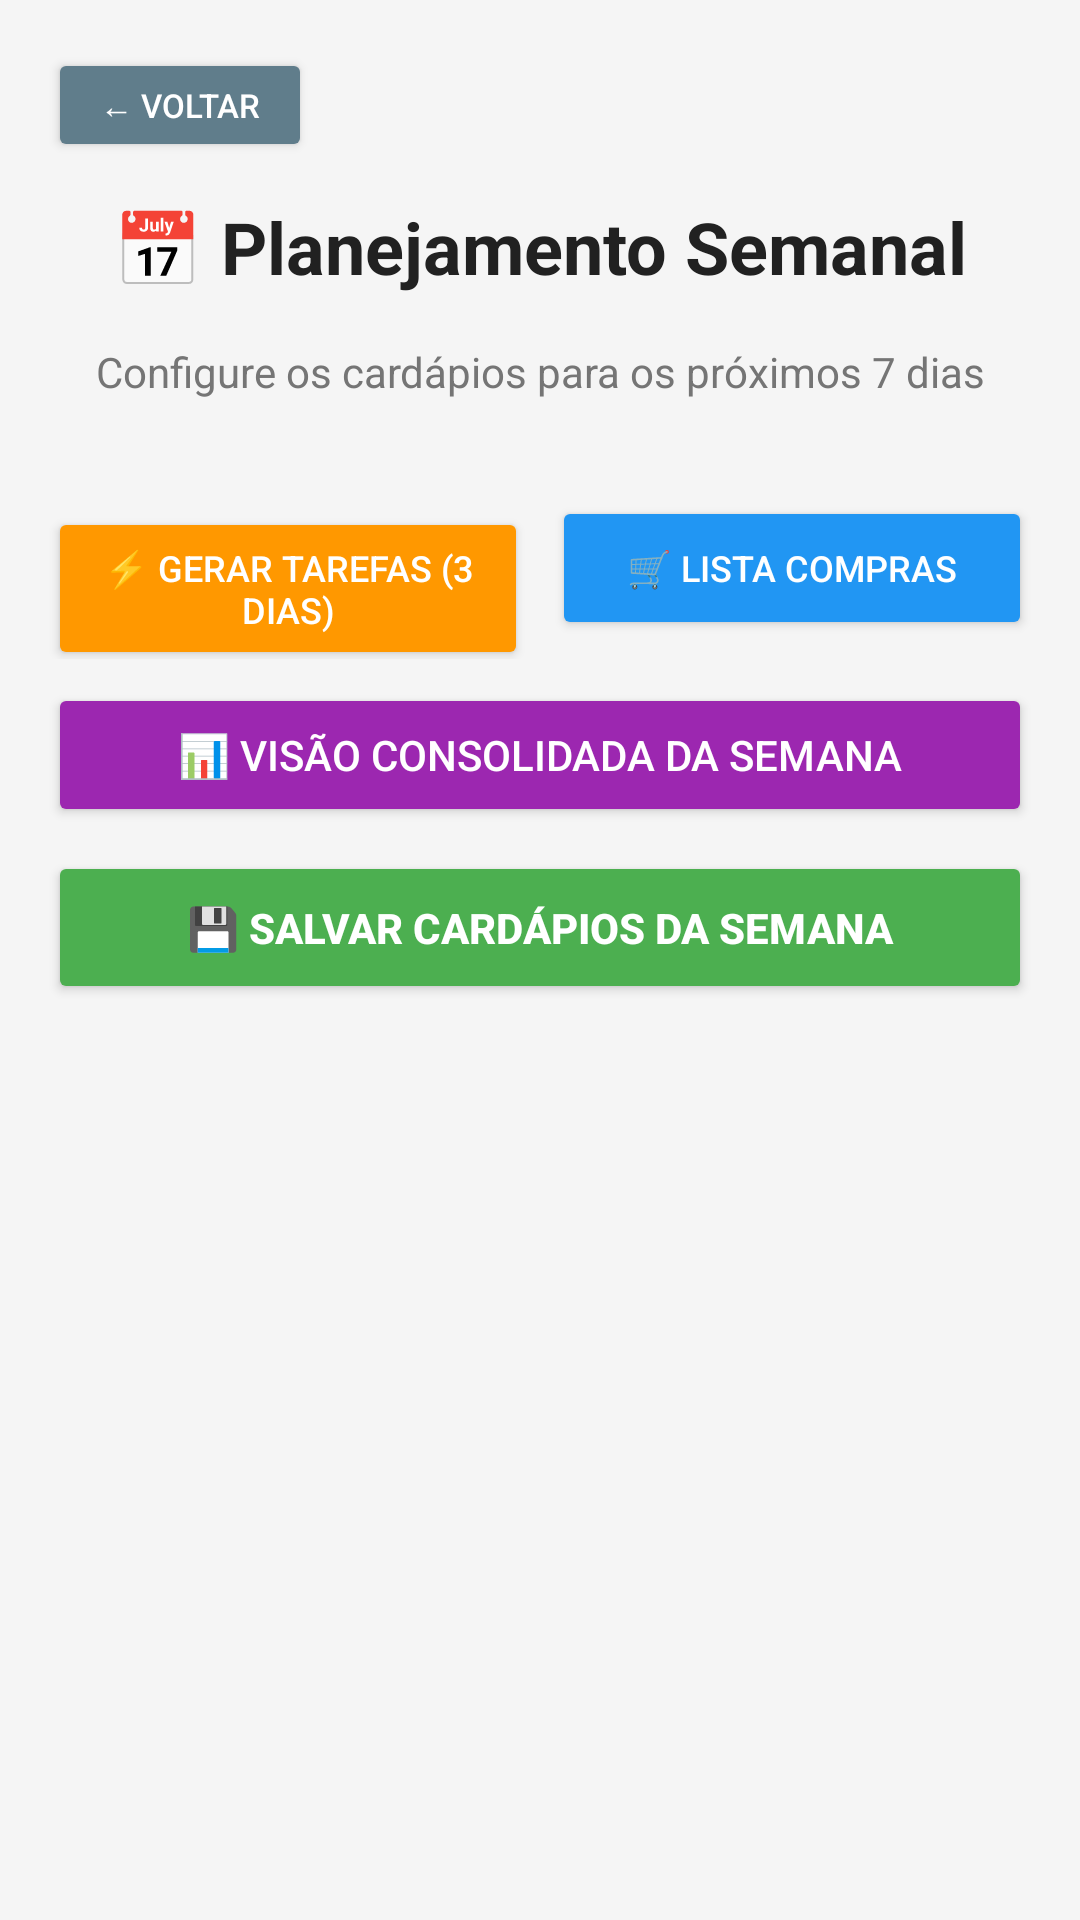

Produce the Android XML layout that renders to this screen, including the resource entries it uses.
<!-- AndroidManifest.xml: application theme Theme.VisualizadorApp -->
<!-- res/layout/activity_cardapio_semanal.xml -->
<?xml version="1.0" encoding="utf-8"?>
<ScrollView xmlns:android="http://schemas.android.com/apk/res/android"
    android:layout_width="match_parent"
    android:layout_height="match_parent"
    android:background="#F5F5F5">

    <LinearLayout
        android:layout_width="match_parent"
        android:layout_height="wrap_content"
        android:orientation="vertical"
        android:padding="16dp">

        <Button
            android:id="@+id/btnVoltarAdmin"
            android:layout_width="wrap_content"
            android:layout_height="38dp"
            android:backgroundTint="#607D8B"
            android:text="← Voltar"
            android:textSize="11sp"
            android:textColor="#FFFFFF"
            android:layout_marginBottom="12dp"/>

        <TextView
            android:layout_width="match_parent"
            android:layout_height="wrap_content"
            android:text="📅 Planejamento Semanal"
            android:textSize="24sp"
            android:textStyle="bold"
            android:textAlignment="center"
            android:textColor="#212121"
            android:paddingBottom="16dp"/>

        <TextView
            android:layout_width="match_parent"
            android:layout_height="wrap_content"
            android:text="Configure os cardápios para os próximos 7 dias"
            android:textAlignment="center"
            android:textSize="14sp"
            android:textColor="#757575"
            android:paddingBottom="16dp"/>

        <LinearLayout
            android:id="@+id/containerCardapioSemanal"
            android:layout_width="match_parent"
            android:layout_height="wrap_content"
            android:orientation="vertical"/>

        
        <LinearLayout
            android:layout_width="match_parent"
            android:layout_height="wrap_content"
            android:orientation="horizontal"
            android:layout_marginTop="16dp">

            <Button
                android:id="@+id/btnGerarTarefasProximos3Dias"
                android:layout_width="0dp"
                android:layout_height="wrap_content"
                android:layout_weight="1"
                android:text="⚡ Gerar Tarefas (3 dias)"
                android:textSize="12sp"
                android:backgroundTint="#FF9800"
                android:textColor="#FFFFFF"
                android:layout_marginEnd="4dp"
                android:padding="12dp"/>

            <Button
                android:id="@+id/btnListaCompras"
                android:layout_width="0dp"
                android:layout_height="wrap_content"
                android:layout_weight="1"
                android:text="🛒 Lista Compras"
                android:textSize="12sp"
                android:backgroundTint="#2196F3"
                android:textColor="#FFFFFF"
                android:layout_marginStart="4dp"
                android:padding="12dp"/>
        </LinearLayout>

        <Button
            android:id="@+id/btnVisaoConsolidada"
            android:layout_width="match_parent"
            android:layout_height="wrap_content"
            android:text="📊 Visão Consolidada da Semana"
            android:layout_marginTop="8dp"
            android:backgroundTint="#9C27B0"
            android:textColor="#FFFFFF"
            android:padding="12dp"/>

        <Button
            android:id="@+id/btnSalvarSemana"
            android:layout_width="match_parent"
            android:layout_height="wrap_content"
            android:text="💾 Salvar Cardápios da Semana"
            android:layout_marginTop="8dp"
            android:backgroundTint="#4CAF50"
            android:textColor="#FFFFFF"
            android:textStyle="bold"
            android:padding="16dp"/>

    </LinearLayout>
</ScrollView>
<!-- resources referenced by this layout -->
<resources>
  <style name="Theme.VisualizadorApp" parent="Base.Theme.VisualizadorApp" />
  <style name="Base.Theme.VisualizadorApp" parent="Theme.Material3.DayNight.NoActionBar">
          
          <item name="colorPrimary">@color/primary</item>
          <item name="colorPrimaryDark">@color/primary_dark</item>
          <item name="colorAccent">@color/accent</item>
          
          
          <item name="android:colorBackground">@color/background</item>
          <item name="colorSurface">@color/surface</item>
          
          
          <item name="android:textColorPrimary">@color/text_primary</item>
          <item name="android:textColorSecondary">@color/text_secondary</item>
          <item name="android:textColorHint">@color/text_hint</item>
          
          
          <item name="android:statusBarColor">@color/surface</item>
          <item name="android:windowLightStatusBar" tools:targetApi="m">true</item>
          
          
          <item name="android:navigationBarColor">@color/surface</item>
          <item name="android:windowLightNavigationBar" tools:targetApi="o_mr1">true</item>
          
          
          <item name="materialButtonStyle">@style/Widget.App.Button</item>
          <item name="materialCardViewStyle">@style/Widget.App.CardView</item>
      </style>
  <color name="primary">#FF6200EE</color>
  <color name="primary_dark">#FF3700B3</color>
  <color name="accent">#FF03DAC5</color>
  <color name="background">#FFFAFAFA</color>
  <color name="surface">#FFFFFFFF</color>
  <color name="text_primary">#DE000000</color>
  <color name="text_secondary">#99000000</color>
  <color name="text_hint">#61000000</color>
  <style name="Widget.App.Button" parent="Widget.Material3.Button">
          <item name="cornerRadius">8dp</item>
          <item name="android:textAllCaps">false</item>
      </style>
  <style name="Widget.App.CardView" parent="Widget.Material3.CardView.Elevated">
          <item name="cardCornerRadius">12dp</item>
          <item name="cardElevation">4dp</item>
          <item name="cardBackgroundColor">@color/card_background</item>
      </style>
  <color name="card_background">#FFFFFFFF</color>
</resources>
